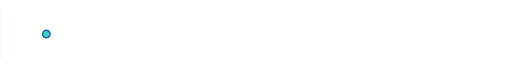
t = 0.00 s
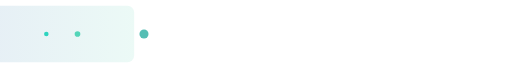
t = 1.18 s
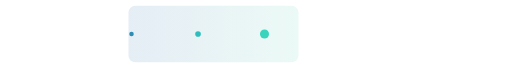
t = 2.63 s
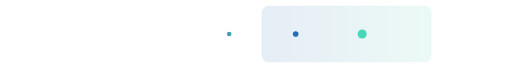
t = 3.80 s
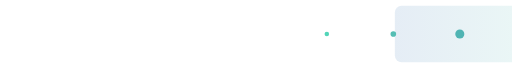
t = 4.98 s
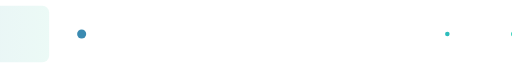
t = 6.43 s

The animated SVG that drew these frames (rendered in a browser with its animation timeline set to each time). Animation: 7 SMIL elements (animate=7); one cycle of 7.60 s, repeats indefinitely.

<?xml version="1.0" encoding="UTF-8"?>
<svg xmlns="http://www.w3.org/2000/svg" xmlns:xlink="http://www.w3.org/1999/xlink" xml:lang="zh-CN" width="900" height="120" viewBox="0 0 900 120">
  <defs>
    <linearGradient id="g1" x1="0" x2="1">
      <stop offset="0%" stop-color="#2b6cb0"/>
      <stop offset="100%" stop-color="#60d5b5"/>
    </linearGradient>
    <filter id="f" x="-50%" y="-50%" width="200%" height="200%">
      <feGaussianBlur stdDeviation="6" result="b"/>
      <feMerge><feMergeNode in="b"/><feMergeNode in="SourceGraphic"/></feMerge>
    </filter>
  </defs>

  <rect width="900" height="120" rx="12" fill="#ffffff" fill-opacity="0.00"/>

  <!-- scanning beam -->
  <rect x="-300" y="10" width="300" height="100" rx="12" fill="url(#g1)" fill-opacity="0.12">
    <animate attributeName="x" from="-300" to="900" dur="6s" repeatCount="indefinite" />
  </rect>

  <!-- moving dots -->
  <g transform="translate(80,60)">
    <circle cx="0" cy="0" r="8" fill="#2b6cb0">
      <animate attributeName="cx" values="0;220;440;660;880" dur="6s" repeatCount="indefinite" />
      <animate attributeName="fill" values="#2b6cb0;#60d5b5;#2dd4bf;#60d5b5;#2b6cb0" dur="6s" repeatCount="indefinite" />
    </circle>
    <circle cx="0" cy="0" r="5" fill="#60d5b5" transform="translate(0,0)">
      <animate attributeName="cx" values="0;220;440;660;880" dur="6s" begin="0.8s" repeatCount="indefinite" />
      <animate attributeName="fill" values="#60d5b5;#2dd4bf;#2b6cb0;#60d5b5;#2dd4bf" dur="6s" begin="0.8s" repeatCount="indefinite" />
    </circle>
    <circle cx="0" cy="0" r="4" fill="#2dd4bf" transform="translate(0,0)">
      <animate attributeName="cx" values="0;220;440;660;880" dur="6s" begin="1.6s" repeatCount="indefinite" />
      <animate attributeName="fill" values="#2dd4bf;#2b6cb0;#60d5b5;#2dd4bf;#2b6cb0" dur="6s" begin="1.6s" repeatCount="indefinite" />
    </circle>
  </g>

  <!-- labels removed to avoid font/encoding rendering issues in GitHub README -->
</svg>
